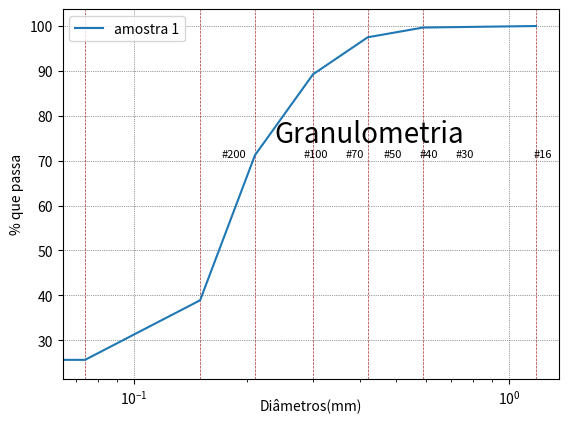

Reproduce this figure in Python.
# %%
# importanto bibliotecas
import math
import numpy as np
import pandas as pd
from matplotlib import pyplot as plt
from matplotlib.text import OffsetFrom
from scipy.interpolate import make_interp_spline, BSpline
# %%


def calcular_peneiramento_grosso(ms, m1, m2, m3, m4, m5, m6, m7, m8, m9):
    # Criando vetor para diametro das peneiras
    peneiras = ['50', '38', '25', '19', '9.5', '6.3', '4.8', '2', 'prato']

    # Criando vetor das massas retidas
    retida = [m1, m2, m3, m4, m5, m6, m7, m8, m9]

    # Calculo de Massa Retida Acumulada
    retida_acumulada = []
    count = 1
    valor_atual = 0
    for i in range(0, len(retida)):
        valor_atual = 0
        for j in range(count):
            valor_atual += retida[j]
        count += 1
        retida_acumulada.append(valor_atual)

    # Calculo % retida Acumulada
    retida_acum_porcen = []
    for i in range(0, len(retida_acumulada)):
        retida_acum_porcen.append(retida_acumulada[i]*100/ms)

    # Calculo % que passa
    passa_acum = []
    for i in range(0, len(retida_acum_porcen)):
        passa_acum.append(100-retida_acum_porcen[i])

    # Criando Matriz
    d = {'Diâmetros': peneiras, 'massa retida': retida, 'massa retida acumulada': retida_acumulada,
         '% retida acumulada': retida_acum_porcen, '% que passa': passa_acum}
    dados = pd.DataFrame(data=d)
    blankIndex = [''] * len(dados)
    dados.index = blankIndex
    print(dados)

    # Criando Plot de Gráfico
    x = [50, 38, 25, 19, 9.5, 6.3, 4.8, 2, 0]
    y = passa_acum

    plt.plot(x, y)
    plt.xscale("log")
    plt.yscale("linear")
    plt.show()

# %%


def calcular_peneiramento_fino(ms, m1, m2, m3, m4, m5, m6, m7, m8):
    # Criando vetor para diametro das peneiras
    peneiras = ['#16', '#30', '#40', '#50', '#70', '#100', '#200', 'prato']

    # Criando vetor das massas retidas
    retida = [m1, m2, m3, m4, m5, m6, m7, m8]

    # Calculo de Massa Retida Acumulada
    retida_acumulada = []
    count = 1
    valor_atual = 0
    for i in range(0, len(retida)):
        valor_atual = 0
        for j in range(count):
            valor_atual += retida[j]
        count += 1
        retida_acumulada.append(valor_atual)

    # Calculo % retida Acumulada
    retida_acum_porcen = []
    for i in range(0, len(retida_acumulada)):
        retida_acum_porcen.append(retida_acumulada[i]*100/ms)

    # Calculo % que passa
    passa_acum = []
    for i in range(0, len(retida_acum_porcen)):
        passa_acum.append(100-retida_acum_porcen[i])

    # Criando Matriz
    d = {'Diâmetros': peneiras, 'massa retida': retida, 'massa retida acumulada': retida_acumulada,
         '% retida acumulada': retida_acum_porcen, '% que passa': passa_acum}
    dados = pd.DataFrame(data=d)
    blankIndex = [''] * len(dados)
    dados.index = blankIndex
    print(dados)

    # Criando Plot de Gráfico
    x = [1.18, 0.59, 0.42, 0.30, 0.21, 0.15, 0.074, 0]
    y = passa_acum

    fig, ax = plt.subplots()
    ax.plot(x, y, label='amostra 1')
    ax.set_xlabel('Diâmetros(mm)', fontsize=10, verticalalignment='bottom')
    ax.set_xscale('log')
    ax.set_ylabel('% que passa', fontsize=10, verticalalignment='bottom')
    ax.axvline(1.18, 0, 1, color='brown', zorder=-10, linestyle="--", linewidth=0.5)
    ax.axvline(0.59, 0, 1, color='brown', zorder=-10, linestyle="--", linewidth=0.5)
    ax.axvline(0.42, 0, 1, color='brown', zorder=-10, linestyle="--", linewidth=0.5)
    ax.axvline(0.30, 0, 1, color='brown', zorder=-10, linestyle="--", linewidth=0.5)
    ax.axvline(0.21, 0, 1, color='brown', zorder=-10, linestyle="--", linewidth=0.5)
    ax.axvline(0.15, 0, 1, color='brown', zorder=-10, linestyle="--", linewidth=0.5)
    ax.axvline(0.074, 0, 1, color='brown', zorder=-10, linestyle="--", linewidth=0.5)
    ax.grid(linestyle=":", linewidth=0.5, color='.25', zorder=-10)
    ax.annotate('Granulometria',
            xy=(1, 0), xycoords='axes fraction',
            color='black',
            xytext=(-95, 230), textcoords='offset pixels',
            horizontalalignment='right',
            verticalalignment='bottom',
            size=20 )
    ax.annotate('#16',
            xy=(1, 0), xycoords='axes fraction',
            xytext=(-6, 220), textcoords='offset pixels',
            horizontalalignment='right',
            verticalalignment='bottom',
            size=8 )
    ax.annotate('#30',
            xy=(1, 0), xycoords='axes fraction',
            xytext=(-85, 220), textcoords='offset pixels',
            horizontalalignment='right',
            verticalalignment='bottom',
            size=8 )
    ax.annotate('#40',
            xy=(1, 0), xycoords='axes fraction',
            xytext=(-120, 220), textcoords='offset pixels',
            horizontalalignment='right',
            verticalalignment='bottom',
            size=8 )
    ax.annotate('#50',
            xy=(1, 0), xycoords='axes fraction',
            xytext=(-157, 220), textcoords='offset pixels',
            horizontalalignment='right',
            verticalalignment='bottom',
            size=8 )
    ax.annotate('#70',
            xy=(1, 0), xycoords='axes fraction',
            xytext=(-195, 220), textcoords='offset pixels',
            horizontalalignment='right',
            verticalalignment='bottom',
            size=8 )
    ax.annotate('#100',
            xy=(1, 0), xycoords='axes fraction',
            xytext=(-230, 220), textcoords='offset pixels',
            horizontalalignment='right',
            verticalalignment='bottom',
            size=8 )
    ax.annotate('#200',
            xy=(1, 0), xycoords='axes fraction',
            xytext=(-312, 220), textcoords='offset pixels',
            horizontalalignment='right',
            verticalalignment='bottom',
            size=8 )

    plt.legend()
    plt.show()


# %%

def main():
    
    # a = int(input('teste'))
    a = 2

    if a == 1:
        # Inserindo variáveis (Peneiramento Grosso)
        massa_solidos = 100
        massa_retida_peneira_50mm = 0
        massa_retida_peneira_38mm = 0
        massa_retida_peneira_25mm = 0
        massa_retida_peneira_19mm = 0
        massa_retida_peneira_9_5mm = 0
        massa_retida_peneira_6_3mm = 0
        massa_retida_peneira_4_8mm = 0
        massa_retida_peneira_2mm = 0
        massa_retida_prato = 0

        calcular_peneiramento_grosso(
            massa_solidos,
            massa_retida_peneira_50mm,
            massa_retida_peneira_38mm,
            massa_retida_peneira_25mm,
            massa_retida_peneira_19mm,
            massa_retida_peneira_9_5mm,
            massa_retida_peneira_6_3mm,
            massa_retida_peneira_4_8mm,
            massa_retida_peneira_2mm,
            massa_retida_prato
        )

    elif a == 2:
        massa_solidos = 117.47
        massa_retida_peneira_16 = 0
        massa_retida_peneira_30 = 0.4
        massa_retida_peneira_40 = 2.54
        massa_retida_peneira_50 = 9.70
        massa_retida_peneira_70 = 21.19
        massa_retida_peneira_100 = 37.94
        massa_retida_peneira_200 = 15.59
        massa_retida_prato = 0.57

        calcular_peneiramento_fino(
            massa_solidos, 
            massa_retida_peneira_16, 
            massa_retida_peneira_30, 
            massa_retida_peneira_40, 
            massa_retida_peneira_50, 
            massa_retida_peneira_70, 
            massa_retida_peneira_100, 
            massa_retida_peneira_200, 
            massa_retida_prato
        )


# %%
if __name__ == '__main__':
    main()
